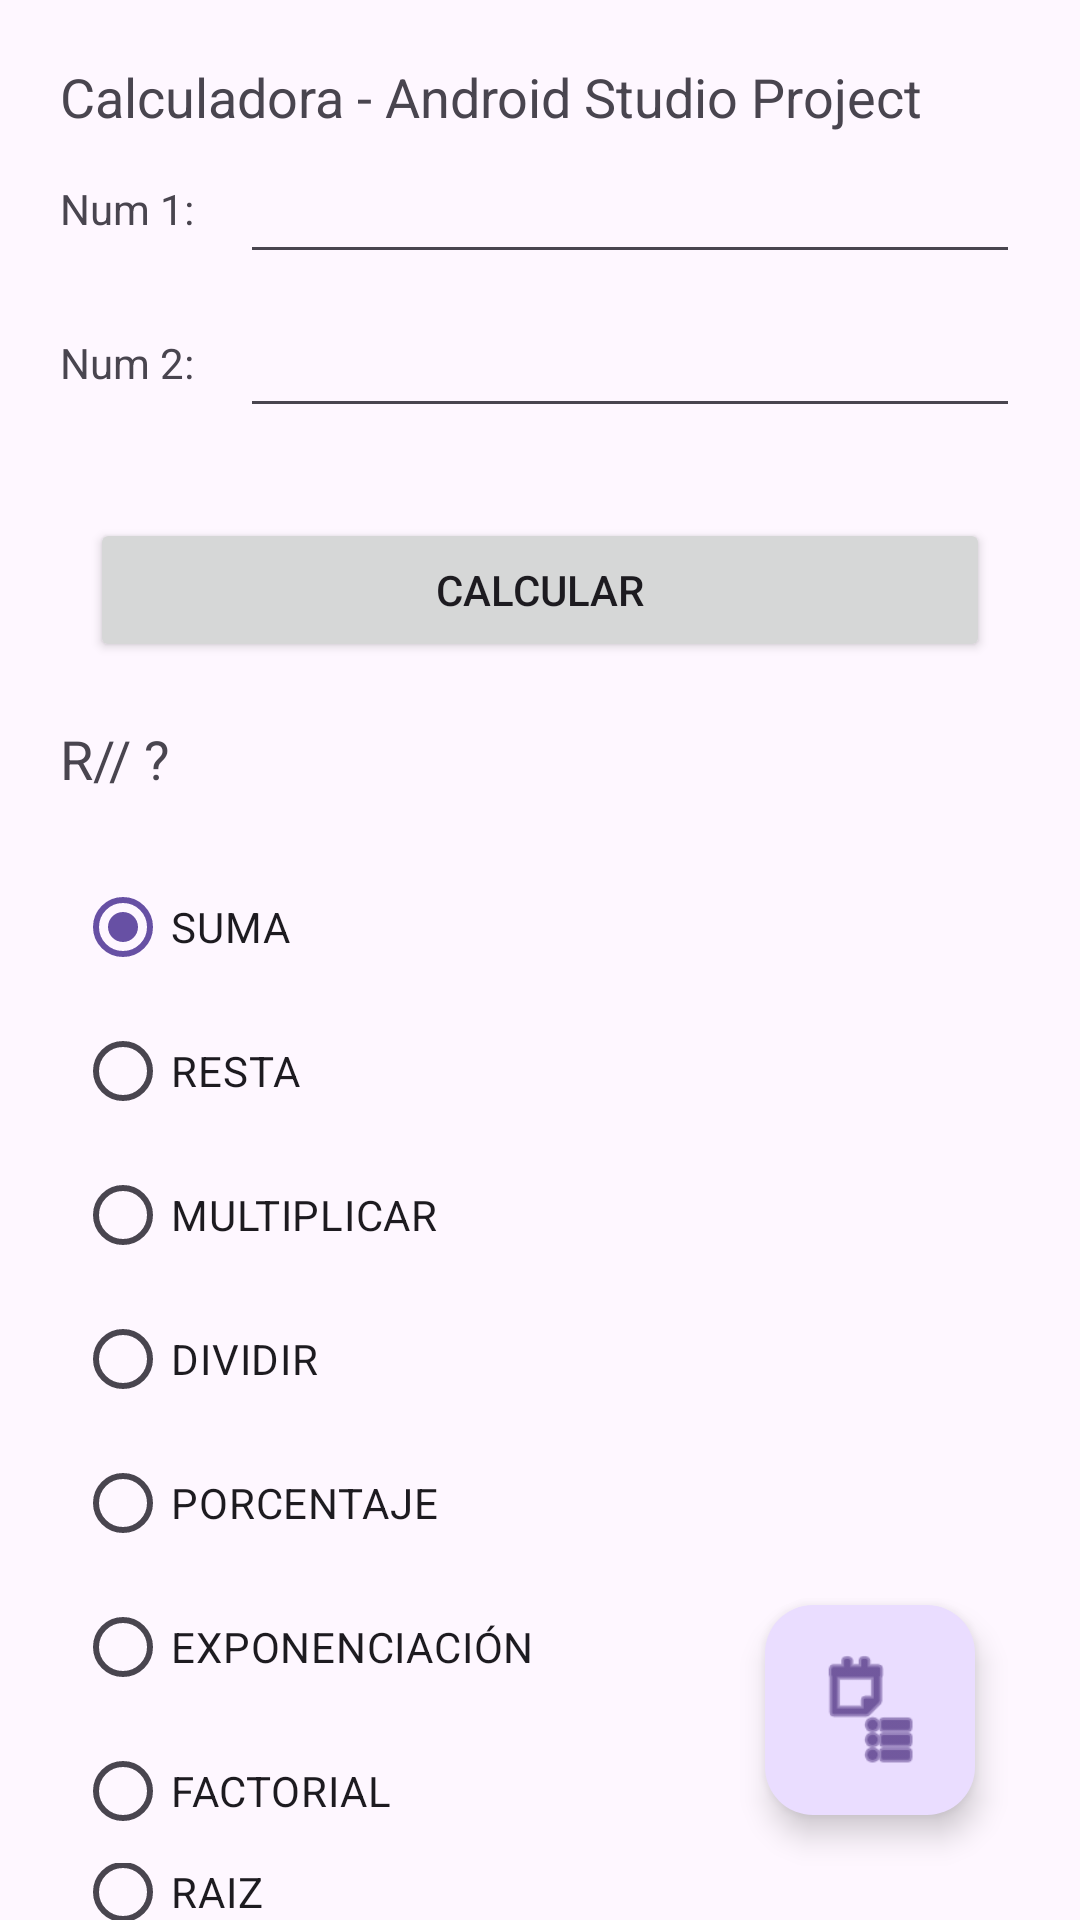

This screen was rendered from an Android layout file. Write that file and the resources it references.
<!-- AndroidManifest.xml: application theme Theme.ASPP04 -->
<!-- res/layout/activity_main.xml -->
<?xml version="1.0" encoding="utf-8"?>
<RelativeLayout xmlns:android="http://schemas.android.com/apk/res/android"
    xmlns:app="http://schemas.android.com/apk/res-auto"
    xmlns:tools="http://schemas.android.com/tools"
    android:layout_width="match_parent"
    android:layout_height="match_parent"
    tools:context=".MainActivity">

    <TextView
        android:layout_width="wrap_content"
        android:layout_height="wrap_content"
        android:text="Calculadora - Android Studio Project"
        android:layout_margin="20dp"
        android:textSize="18sp"
        />

    <TextView
        android:id="@+id/lblNum1"
        android:layout_width="wrap_content"
        android:layout_height="wrap_content"
        android:text="Num 1:"
        android:layout_marginTop="60dp"
        android:layout_marginLeft="20dp"/>

    <TextView
        android:id="@+id/lblNum2"
        android:layout_width="wrap_content"
        android:layout_height="wrap_content"
        android:layout_below="@+id/txtNum1"
        android:layout_marginLeft="20dp"
        android:layout_marginTop="20dp"
        android:text="Num 2:" />

    <EditText
        android:id="@+id/txtNum1"
        android:inputType="numberDecimal"
        android:layout_width="match_parent"
        android:layout_height="wrap_content"
        android:layout_marginRight="20dp"
        android:layout_marginTop="50dp"
        android:layout_marginLeft="80dp"/>

    <EditText
        android:id="@+id/txtNum2"
        android:inputType="numberDecimal"
        android:layout_width="match_parent"
        android:layout_height="wrap_content"
        android:layout_marginRight="20dp"
        android:layout_below="@id/txtNum1"
        android:layout_marginLeft="80dp"
        android:layout_marginTop="10dp" />

    <Button
        android:id="@+id/btnCalc"
        android:layout_width="match_parent"
        android:layout_height="wrap_content"
        android:layout_below="@+id/txtNum2"
        android:layout_marginTop="30dp"
        android:layout_marginLeft="30dp"
        android:layout_marginRight="30dp"
        android:text="Calcular"
        />

    <TextView
        android:id="@+id/lblResp"
        android:layout_width="wrap_content"
        android:layout_height="wrap_content"
        android:layout_below="@id/btnCalc"
        android:layout_marginTop="20dp"
        android:text="R// ?"
        android:textSize="18sp"
        android:layout_marginLeft="20dp"/>

    <RadioGroup
        android:id="@+id/radioOpciones"
        android:layout_width="wrap_content"
        android:layout_height="wrap_content"
        android:layout_marginLeft="25dp"
        android:layout_below="@id/lblResp"
        android:layout_marginTop="20dp">

        <RadioButton
            android:id="@+id/suma"
            android:checked="true"
            android:layout_width="wrap_content"
            android:layout_height="wrap_content"
            android:text="SUMA"/>
        <RadioButton
            android:id="@+id/resta"
            android:layout_width="wrap_content"
            android:layout_height="wrap_content"
            android:text="RESTA"/>
        <RadioButton
            android:id="@+id/multi"
            android:layout_width="wrap_content"
            android:layout_height="wrap_content"
            android:text="MULTIPLICAR"/>
        <RadioButton
            android:id="@+id/div"
            android:layout_width="wrap_content"
            android:layout_height="wrap_content"
            android:text="DIVIDIR"/>
        <RadioButton
            android:id="@+id/percent"
            android:layout_width="wrap_content"
            android:layout_height="wrap_content"
            android:text="PORCENTAJE"/>
        <RadioButton
            android:id="@+id/exp"
            android:layout_width="wrap_content"
            android:layout_height="wrap_content"
            android:text="EXPONENCIACIÓN"/>
        <RadioButton
            android:id="@+id/fact"
            android:layout_width="wrap_content"
            android:layout_height="wrap_content"
            android:text="FACTORIAL"/>
        <RadioButton
            android:id="@+id/root"
            android:layout_width="wrap_content"
            android:layout_height="wrap_content"
            android:text="RAIZ"/>
    </RadioGroup>

    <com.google.android.material.floatingactionbutton.FloatingActionButton
        android:id="@+id/floatingActionButton"
        android:layout_width="wrap_content"
        android:layout_height="wrap_content"
        android:layout_alignParentRight="true"
        android:layout_alignParentBottom="true"
        android:layout_marginStart="35dp"
        android:layout_marginTop="35dp"
        android:layout_marginEnd="35dp"
        android:layout_marginBottom="35dp"
        android:clickable="true"
        app:fabCustomSize="70dp"
        app:fabSize="normal"
        app:maxImageSize="40dp"
        app:srcCompat="@android:drawable/ic_menu_agenda" />


</RelativeLayout>
<!-- resources referenced by this layout -->
<resources>
  <style name="Theme.ASPP04" parent="Base.Theme.ASPP04" />
  <style name="Base.Theme.ASPP04" parent="Theme.Material3.DayNight.NoActionBar">
          
          
      </style>
</resources>
